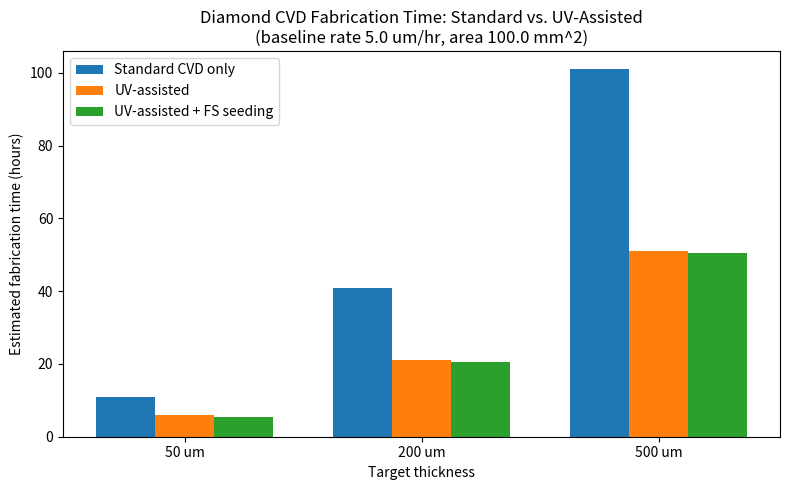

Generate this figure with matplotlib:
"""
Diamond CVD Integrated Fabrication-Time Model
==============================================

Estimates total fabrication time (nucleation/incubation + steady-state
growth) for a target diamond part grown by microwave-plasma chemical
vapor deposition (MPCVD), optionally combined with two INDEPENDENTLY
PUBLISHED enhancement techniques:

    1. UV-laser-assisted growth (Lu et al. 2017)          -> growth-rate boost
    2. Femtosecond-laser nucleation seeding (review lit.)  -> shorter incubation
    3. Femtosecond-laser defect correction (2020 paper)    -> quality metric only,
       tracked separately, never folded into the time numbers.
    4. Masked selective-area growth (standard fab technique) -> defines WHICH
       volume/thickness must be grown, not the rate itself.

This script models a PROPOSED NOVEL COMBINATION of these techniques.
No paper has built or tested this combination as an integrated system.
Every numeric assumption below is individually commented as either a
direct literature citation or an explicitly-labeled estimate.

IMPORTANT SCOPE NOTE:
This model does NOT include, assume, or reference any "nucleation-bias"
/ kappa-style light-field effect. That was a separate hypothesis, already
tested independently, and returned a null (negligible) result. It is
intentionally excluded here and is unrelated to the techniques modeled
below (all of which are confirmed, published effects).

Literature referenced:
  [A] General MPCVD growth-rate baseline (1-10 um/hr for high-quality
      single-crystal diamond): widely-reported consensus range in CVD
      diamond literature, e.g. May, P.W., "Diamond thin films: a
      21st-century material," Phil. Trans. R. Soc. Lond. A 358 (2000);
      Butler, J.E. & Sumant, A.V., "The CVD of Nanodiamond Materials,"
      Chem. Vap. Deposition 14 (2008). Not a single-paper number.
  [B] Lu et al., "Ultraviolet laser photolysis of hydrocarbons for
      nondiamond carbon suppression in chemical vapor deposition of
      diamond films," Light: Science & Applications (2017), PMC6060054.
  [C] "Improvement of crystallization in CVD diamond coating induced by
      femtosecond laser irradiation," Diamond and Related Materials (2020).
  [D] Femtosecond-laser-induced nucleation seeding review/study on
      heteroepitaxial diamond growth (higher, more uniform nucleation
      density vs. mechanical-grinding seeding; exact time savings not
      quantified in source -> modeled as a conservative estimate).
  [E] Masked selective-area deposition: standard materials-fabrication
      technique, not diamond-specific literature.

Rerun this script directly: `python diamond_cvd_fabrication_model.py`
"""

import matplotlib.pyplot as plt

# ---------------------------------------------------------------------------
# LITERATURE-SOURCED CONSTANTS AND EXPLICITLY-LABELED ESTIMATES
# ---------------------------------------------------------------------------

# [A] Baseline steady-state growth-rate range for high-quality single-crystal
# MPCVD diamond. Widely-reported consensus baseline, general CVD diamond
# literature (see module docstring, ref [A]). CONFIRMED RANGE.
BASELINE_RATE_MIN_UM_HR = 1.0
BASELINE_RATE_MAX_UM_HR = 10.0

# [B] UV-assist growth-rate multiplier. Lu et al. (2017), PMC6060054,
# report UV laser irradiation of the CVD flame DOUBLED diamond growth
# rate relative to standard CVD. CONFIRMED, DIRECTLY CITED NUMBER.
UV_ASSIST_GROWTH_MULTIPLIER = 2.0

# [B] UV-assist film-quality improvement, informational only -- NOT used
# in the time calculation. Lu et al. (2017) report ~4.2% quality
# improvement under UV assist. CONFIRMED, DIRECTLY CITED NUMBER.
UV_ASSIST_QUALITY_IMPROVEMENT_PCT = 4.2

# [B] Lu et al. (2017) also report UV assist "shortened nucleation time"
# qualitatively, but give no percentage/quantity. To avoid injecting an
# unsourced number into the model, this effect is NOT quantified here --
# it is reported as a qualitative note only in the summary text below.
UV_NUCLEATION_EFFECT_QUANTIFIED = False  # intentionally not modeled numerically

# [C] Femtosecond-laser defect-correction crystallinity improvement.
# "Improvement of crystallization in CVD diamond coating induced by
# femtosecond laser irradiation," Diamond and Related Materials (2020):
# ~20% crystallinity improvement at low fluence via photo-induced
# amorphous-to-diamond phase conversion. CONFIRMED, DIRECTLY CITED NUMBER.
# Modeled strictly as a QUALITY metric, reported separately -- it is never
# folded into the growth-rate or fabrication-time numbers, per the source
# describing it as a concurrent/post-growth correction step, not a rate
# multiplier.
FS_DEFECT_CORRECTION_CRYSTALLINITY_IMPROVEMENT_PCT = 20.0

# ESTIMATED, NOT DIRECTLY SOURCED. Representative order-of-magnitude
# placeholder for the nucleation/incubation delay before steady-state
# growth begins in standard MPCVD with conventional (e.g. mechanical
# grinding/scratch) seeding. Commonly described in the literature as
# ranging from tens of minutes to a few hours depending on substrate
# preparation and seeding density, but no single hard number is asserted
# here. User-adjustable; treat as a stand-in default, not a citation.
DEFAULT_NUCLEATION_HOURS = 1.0

# [D] ESTIMATED, NOT DIRECTLY SOURCED -- CONSERVATIVE PLACEHOLDER.
# Femtosecond-laser-induced nucleation seeding is reported to produce
# higher nucleation density and more uniform distribution than mechanical-
# grinding seeding for heteroepitaxial diamond growth (ref [D]), which
# qualitatively implies a shorter incubation period before steady-state
# growth. The source material does NOT quantify the time savings, so this
# is a conservative 50% reduction assumption used purely for modeling
# purposes -- flag clearly as an estimate whenever quoting this figure.
FS_SEEDING_NUCLEATION_REDUCTION_FRACTION = 0.5

# [E] Masked selective-area growth is a standard fabrication technique:
# growth only occurs where the mask exposes the substrate, and all
# exposed regions grow SIMULTANEOUSLY under the same plasma exposure.
# ENGINEERING ASSUMPTION (not a literature citation, just deposition
# physics): total fabrication time is governed by the TALLEST required
# thickness in the shape's thickness map, not the sum of all volumes --
# thin and thick regions grow in parallel, so extra volume elsewhere
# doesn't add extra time, it only adds extra deposited material.
MASK_TIME_GOVERNED_BY = "max_thickness"  # documents the assumption above


# ---------------------------------------------------------------------------
# CORE MODEL
# ---------------------------------------------------------------------------

def steady_state_growth_hours(thickness_um, effective_rate_um_hr):
    """Hours of steady-state growth to reach a given thickness at a given rate."""
    return thickness_um / effective_rate_um_hr


def nucleation_phase_hours(base_nucleation_hours=DEFAULT_NUCLEATION_HOURS,
                            fs_seeding=False):
    """
    Nucleation/incubation time before steady-state growth begins.

    fs_seeding=True applies the conservative, explicitly-estimated
    FS_SEEDING_NUCLEATION_REDUCTION_FRACTION (see comment above, source [D]).
    """
    if fs_seeding:
        return base_nucleation_hours * (1.0 - FS_SEEDING_NUCLEATION_REDUCTION_FRACTION)
    return base_nucleation_hours


def effective_growth_rate(baseline_rate_um_hr, uv_assist=False):
    """
    Applies the CONFIRMED UV_ASSIST_GROWTH_MULTIPLIER (source [B]) to the
    chosen baseline rate when uv_assist is enabled.
    """
    if not (BASELINE_RATE_MIN_UM_HR <= baseline_rate_um_hr <= BASELINE_RATE_MAX_UM_HR):
        raise ValueError(
            f"baseline_rate_um_hr must be within the literature range "
            f"[{BASELINE_RATE_MIN_UM_HR}, {BASELINE_RATE_MAX_UM_HR}] um/hr (source [A])."
        )
    multiplier = UV_ASSIST_GROWTH_MULTIPLIER if uv_assist else 1.0
    return baseline_rate_um_hr * multiplier


def required_deposition_volume_mm3(thickness_map):
    """
    Informational only: total material volume that must be deposited
    through the mask openings, given a thickness map
    [{"thickness_um": ..., "area_mm2": ...}, ...] (source [E]).
    Does NOT affect fabrication time in this model (see MASK_TIME_GOVERNED_BY).
    """
    total_mm3 = 0.0
    for region in thickness_map:
        thickness_mm = region["thickness_um"] * 1e-3
        total_mm3 += thickness_mm * region["area_mm2"]
    return total_mm3


def max_required_thickness_um(thickness_map):
    """The tallest required feature governs total growth time (source [E] + parallel-growth assumption)."""
    return max(region["thickness_um"] for region in thickness_map)


def estimate_fabrication_time(thickness_map,
                               baseline_rate_um_hr,
                               uv_assist=False,
                               fs_seeding=False,
                               base_nucleation_hours=DEFAULT_NUCLEATION_HOURS):
    """
    Full fabrication-time estimate for a masked selective-area target shape.

    thickness_map: list of {"thickness_um": float, "area_mm2": float}
                    (for a first-version single-thickness part, pass a
                    single-entry list.)
    Returns a dict with nucleation, growth, and total hours, plus
    informational effective rate and deposition volume.
    """
    governing_thickness_um = max_required_thickness_um(thickness_map)
    rate = effective_growth_rate(baseline_rate_um_hr, uv_assist=uv_assist)

    nuc_h = nucleation_phase_hours(base_nucleation_hours, fs_seeding=fs_seeding)
    growth_h = steady_state_growth_hours(governing_thickness_um, rate)
    total_h = nuc_h + growth_h

    return {
        "governing_thickness_um": governing_thickness_um,
        "effective_rate_um_hr": rate,
        "nucleation_hours": nuc_h,
        "growth_hours": growth_h,
        "total_hours": total_h,
        "deposition_volume_mm3": required_deposition_volume_mm3(thickness_map),
    }


# ---------------------------------------------------------------------------
# DEMO / CONFIG -- edit these to explore other scenarios
# ---------------------------------------------------------------------------

if __name__ == "__main__":
    BASELINE_RATE_UM_HR = 5.0          # pick any value within [1, 10] um/hr, source [A]
    EXAMPLE_AREA_MM2 = 100.0           # informational, affects volume not time
    EXAMPLE_THICKNESSES_UM = [50, 200, 500]

    scenarios = {
        "Standard CVD only":        dict(uv_assist=False, fs_seeding=False),
        "UV-assisted":              dict(uv_assist=True,  fs_seeding=False),
        "UV-assisted + FS seeding": dict(uv_assist=True,  fs_seeding=True),
    }

    print("=" * 78)
    print("DIAMOND CVD INTEGRATED FABRICATION-TIME MODEL")
    print("=" * 78)
    print(f"Baseline growth rate used: {BASELINE_RATE_UM_HR} um/hr "
          f"(within literature range {BASELINE_RATE_MIN_UM_HR}-{BASELINE_RATE_MAX_UM_HR} um/hr, source [A])")
    print(f"Default nucleation/incubation baseline: {DEFAULT_NUCLEATION_HOURS} hr "
          f"(ESTIMATED, not directly sourced)")
    print()

    results = {name: [] for name in scenarios}

    for thickness_um in EXAMPLE_THICKNESSES_UM:
        thickness_map = [{"thickness_um": thickness_um, "area_mm2": EXAMPLE_AREA_MM2}]
        print(f"--- Target thickness: {thickness_um} um  (area {EXAMPLE_AREA_MM2} mm^2) ---")
        for name, opts in scenarios.items():
            r = estimate_fabrication_time(
                thickness_map,
                baseline_rate_um_hr=BASELINE_RATE_UM_HR,
                **opts,
            )
            results[name].append(r["total_hours"])
            print(f"  {name:28s}: nucleation {r['nucleation_hours']:5.2f} hr "
                  f"+ growth {r['growth_hours']:6.2f} hr "
                  f"= total {r['total_hours']:6.2f} hr "
                  f"(effective rate {r['effective_rate_um_hr']:.1f} um/hr)")
        print()

    # -----------------------------------------------------------------------
    # CHART: standard vs UV-assisted (vs UV+FS-seeding) fabrication time
    # -----------------------------------------------------------------------
    x = range(len(EXAMPLE_THICKNESSES_UM))
    bar_width = 0.25

    fig, ax = plt.subplots(figsize=(8, 5))
    for i, (name, totals) in enumerate(results.items()):
        offset = (i - 1) * bar_width
        positions = [xi + offset for xi in x]
        ax.bar(positions, totals, width=bar_width, label=name)

    ax.set_xticks(list(x))
    ax.set_xticklabels([f"{t} um" for t in EXAMPLE_THICKNESSES_UM])
    ax.set_xlabel("Target thickness")
    ax.set_ylabel("Estimated fabrication time (hours)")
    ax.set_title("Diamond CVD Fabrication Time: Standard vs. UV-Assisted\n"
                  f"(baseline rate {BASELINE_RATE_UM_HR} um/hr, area {EXAMPLE_AREA_MM2} mm^2)")
    ax.legend()
    fig.tight_layout()

    output_path = "diamond_cvd_fabrication_time_comparison.png"
    fig.savefig(output_path, dpi=150)
    print(f"Chart saved to: {output_path}")

    # -----------------------------------------------------------------------
    # PLAIN-LANGUAGE SUMMARY
    # -----------------------------------------------------------------------
    print()
    print("=" * 78)
    print("SUMMARY")
    print("=" * 78)
    print(
        "This model projects diamond CVD fabrication time using CONFIRMED,\n"
        "PUBLISHED growth-rate and process improvements only:\n"
        "  - Baseline MPCVD growth rate: 1-10 um/hr (general literature range).\n"
        "  - UV-assisted growth: 2x growth-rate multiplier, directly cited from\n"
        "    Lu et al. (2017), Light: Science & Applications, PMC6060054.\n"
        "  - Femtosecond-laser nucleation seeding: incubation-time reduction is\n"
        "    an EXPLICITLY LABELED, CONSERVATIVE ESTIMATE (50%), since the\n"
        "    source material reports higher/more-uniform nucleation density but\n"
        "    does not quantify the resulting time savings.\n"
        "  - Femtosecond-laser defect correction (~20% crystallinity improvement,\n"
        "    Diamond and Related Materials, 2020) is tracked as a QUALITY metric\n"
        "    only and is deliberately NOT folded into any growth-rate or\n"
        "    fabrication-time number.\n"
        "  - Masked selective-area growth defines WHICH volume must be grown; it\n"
        "    does not change the rate itself.\n"
        "\n"
        "This model does NOT include or assume any nucleation-bias / kappa-style\n"
        "light-field effect. That mechanism was separately tested and found\n"
        "negligible at realistic conditions, and is intentionally excluded here.\n"
        "\n"
        "This model represents a PROPOSED NOVEL COMBINATION of individually-\n"
        "published techniques. No paper or prototype has built or tested this\n"
        "combination as an integrated system -- these are projected estimates,\n"
        "not measured results."
    )
